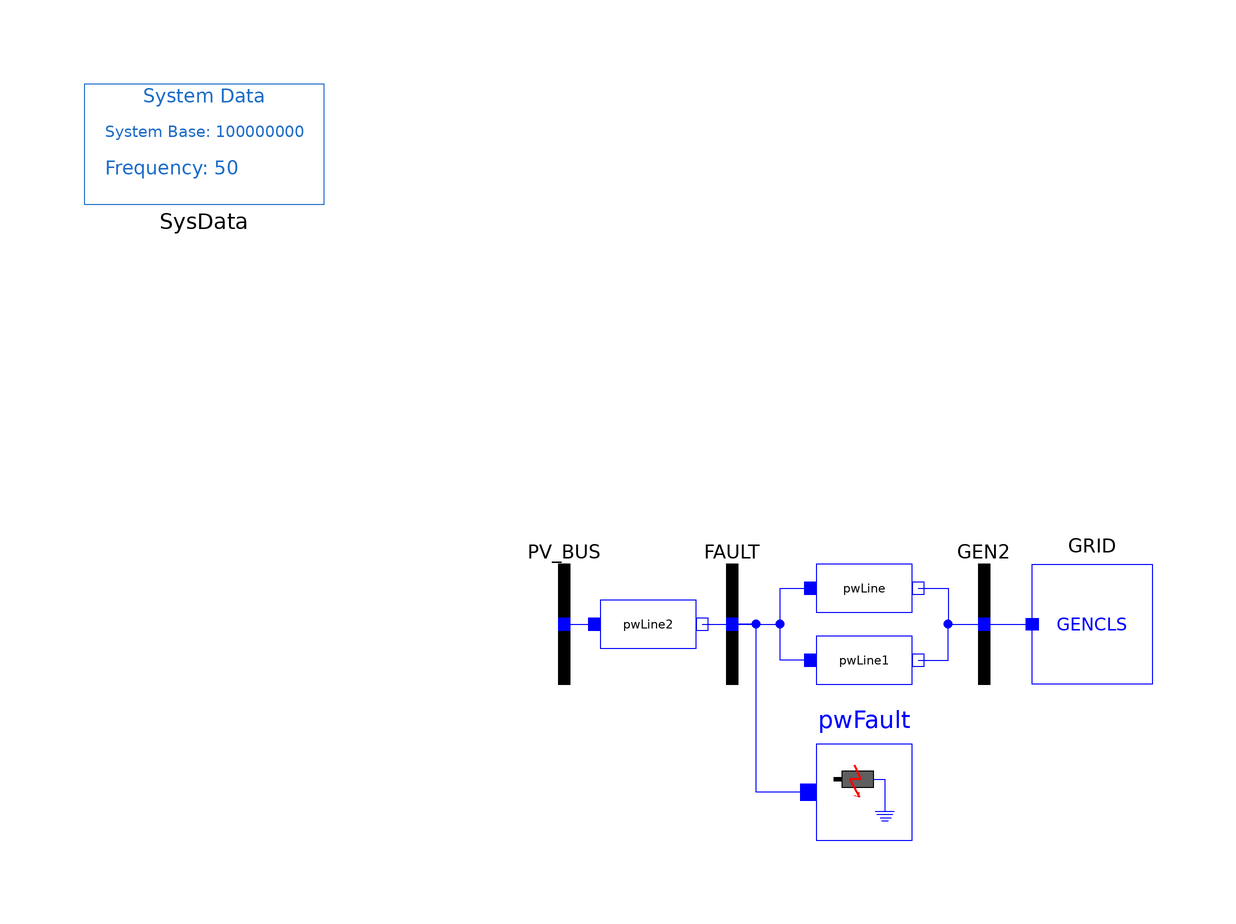

This picture is the connection diagram that the Modelica source below describes through its graphical annotations.

partial model SMIBAddOn
  "SMIB - Single Machine Infinite Base system with one load for renewable source validation."
  extends Modelica.Icons.Example;
  OpenRESV.Electrical.Branches.PwLine pwLine(
    R=2.50000E-2,
    X=2.50000E-2,
    G=0,
    B=0.05000/2) annotation (Placement(transformation(extent={{40,-4},{60,16}})));
  OpenRESV.Electrical.Branches.PwLine pwLine1(
    R=2.50000E-2,
    X=2.50000E-2,
    G=0,
    B=0.05000/2) annotation (Placement(transformation(extent={{40,-16},{60,4}})));
  OpenRESV.Electrical.Branches.PwLine pwLine2(
    G=0,
    B=0,
    R=2.50000E-3,
    X=2.50000E-3)
    annotation (Placement(transformation(extent={{4,-10},{24,10}})));
  OpenRESV.Electrical.Events.PwFault pwFault(
    R=0.5,
    X=0.5,
    t1=2.00,
    t2=2.15)
            annotation (Placement(transformation(extent={{42,-36},{58,-20}})));
  inner OpenRESV.Electrical.SystemBase SysData(fn=50, S_b=100000000) annotation (Placement(transformation(extent={{-80,70},
            {-40,90}})));
  OpenRESV.Electrical.Buses.Bus PV_BUS
    annotation (Placement(transformation(extent={{-10,-10},{10,10}})));
  OpenRESV.Electrical.Buses.Bus FAULT
    annotation (Placement(transformation(extent={{18,-10},{38,10}})));
  OpenRESV.Electrical.Buses.Bus GEN2
    annotation (Placement(transformation(extent={{60,-10},{80,10}})));
  OpenRESV.Electrical.Machines.PSSE.GENCLS GRID(
    angle_0=-1.570655e-05,
    R_a=0,
    X_d=2.00000E-1,
    M_b=100000000,
    V_b=100000,
    P_0=-1498800,
    Q_0=-4334000,
    v_0=1.00000)
    annotation (Placement(transformation(extent={{98,-10},{78,10}})));
equation
  connect(FAULT.p,pwLine. p)
    annotation (Line(points={{28,0},{36,0},{36,6},{41,6}},   color={0,0,255}));
  connect(pwLine1.p,pwLine. p) annotation (Line(points={{41,-6},{36,-6},{36,6},
          {41,6}},               color={0,0,255}));
  connect(pwFault.p,FAULT. p) annotation (Line(points={{40.6667,-28},{32,-28},
          {32,0},{28,0}},color={0,0,255}));
  connect(pwLine.n,GEN2. p)
    annotation (Line(points={{59,6},{64,6},{64,0},{70,0}},   color={0,0,255}));
  connect(pwLine1.n,GEN2. p) annotation (Line(points={{59,-6},{64,-6},{64,0},{
          70,0}},  color={0,0,255}));
  connect(pwLine2.n, FAULT.p)
    annotation (Line(points={{23,0},{28,0}}, color={0,0,255}));
  connect(PV_BUS.p, pwLine2.p)
    annotation (Line(points={{0,0},{5,0}}, color={0,0,255}));
  connect(GEN2.p, GRID.p)
    annotation (Line(points={{70,0},{78,0}}, color={0,0,255}));
  annotation (Icon(coordinateSystem(preserveAspectRatio=false, extent={{-100,
            -100},{120,100}})),                                  Diagram(
        coordinateSystem(preserveAspectRatio=false, extent={{-100,-100},{100,
            100}})));
end SMIBAddOn;